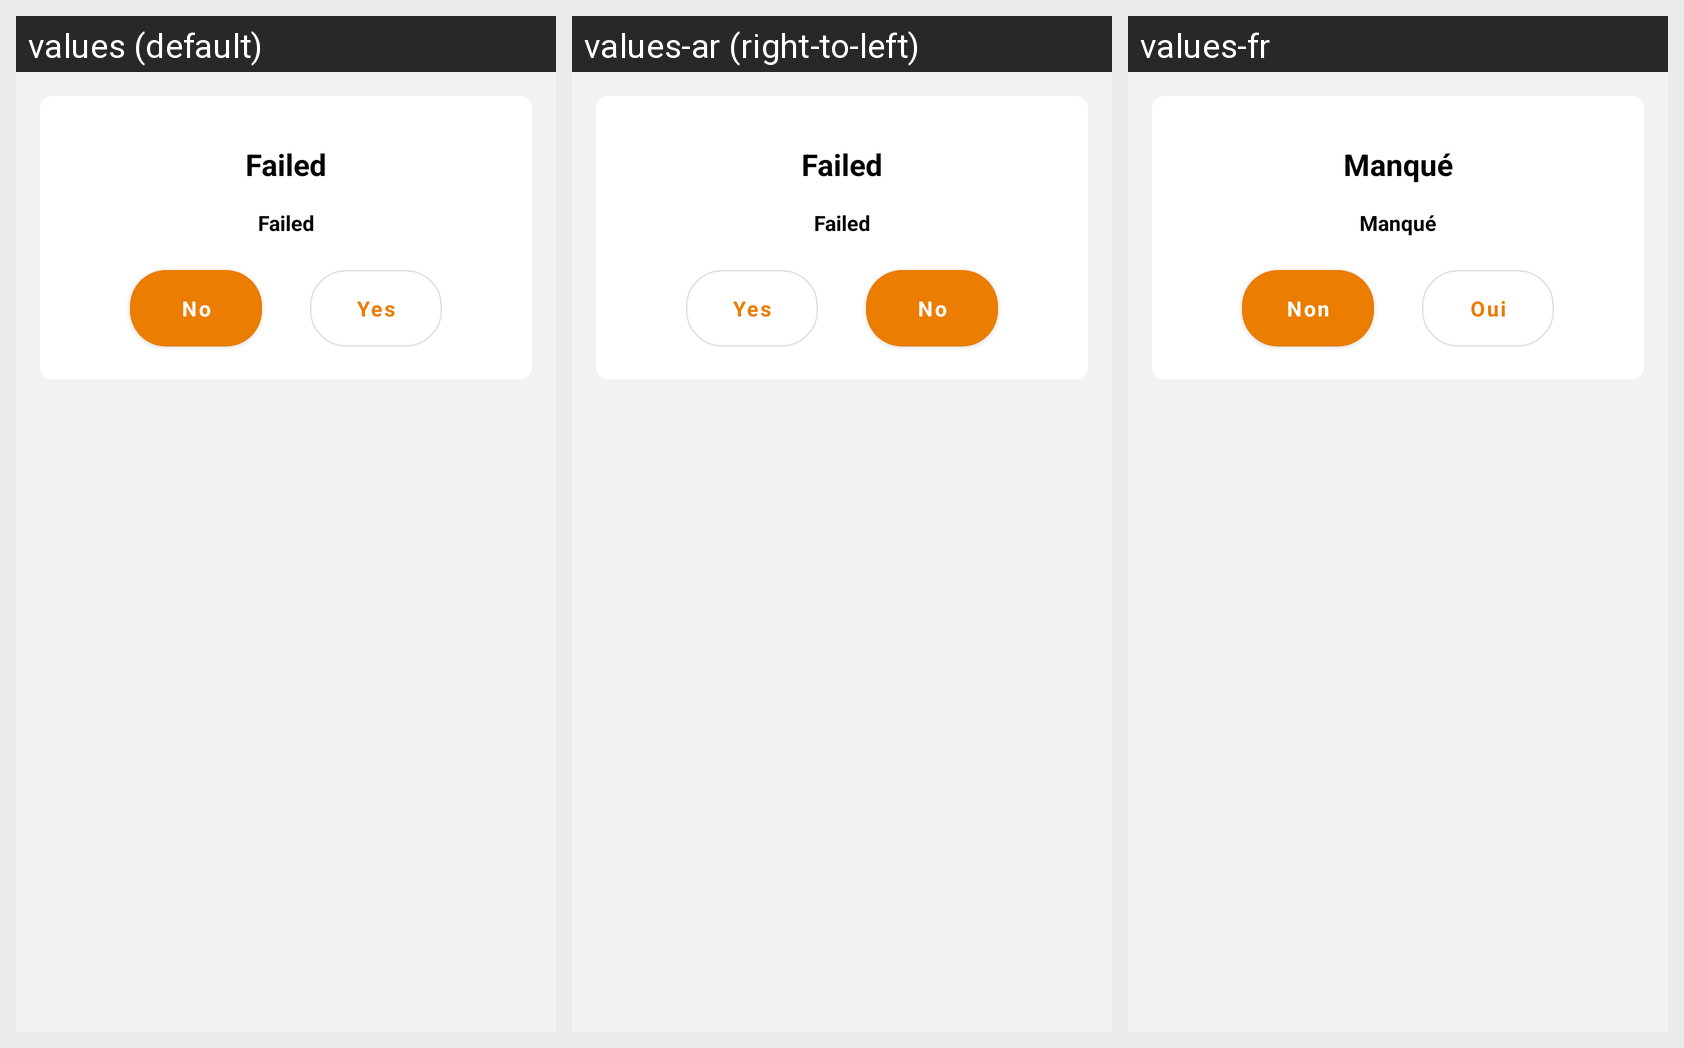

For this localized Android screen grid, give each drawn string resource with its value in every locale shown.
Android screen res/layout/dialog_custom_delete.xml rendered under 3 locales, left to right: values (default), values-ar (right-to-left), values-fr. Device: Nexus 5 (rendered at 1080×1920; each locale shown at half size, 540×960, under a caption strip naming it); theme AppTheme.
Strings drawn on this screen, with the default value and each locale's value (text and hints the layout hard-codes, and strings that could not be matched under every locale, appear in the picture but are not listed):

failed
  values: Failed
  values-ar: Failed  [not translated; the default value is used]
  values-fr: Manqué

no
  values: No
  values-ar: No  [not translated; the default value is used]
  values-fr: Non

yes
  values: Yes
  values-ar: Yes  [not translated; the default value is used]
  values-fr: Oui
